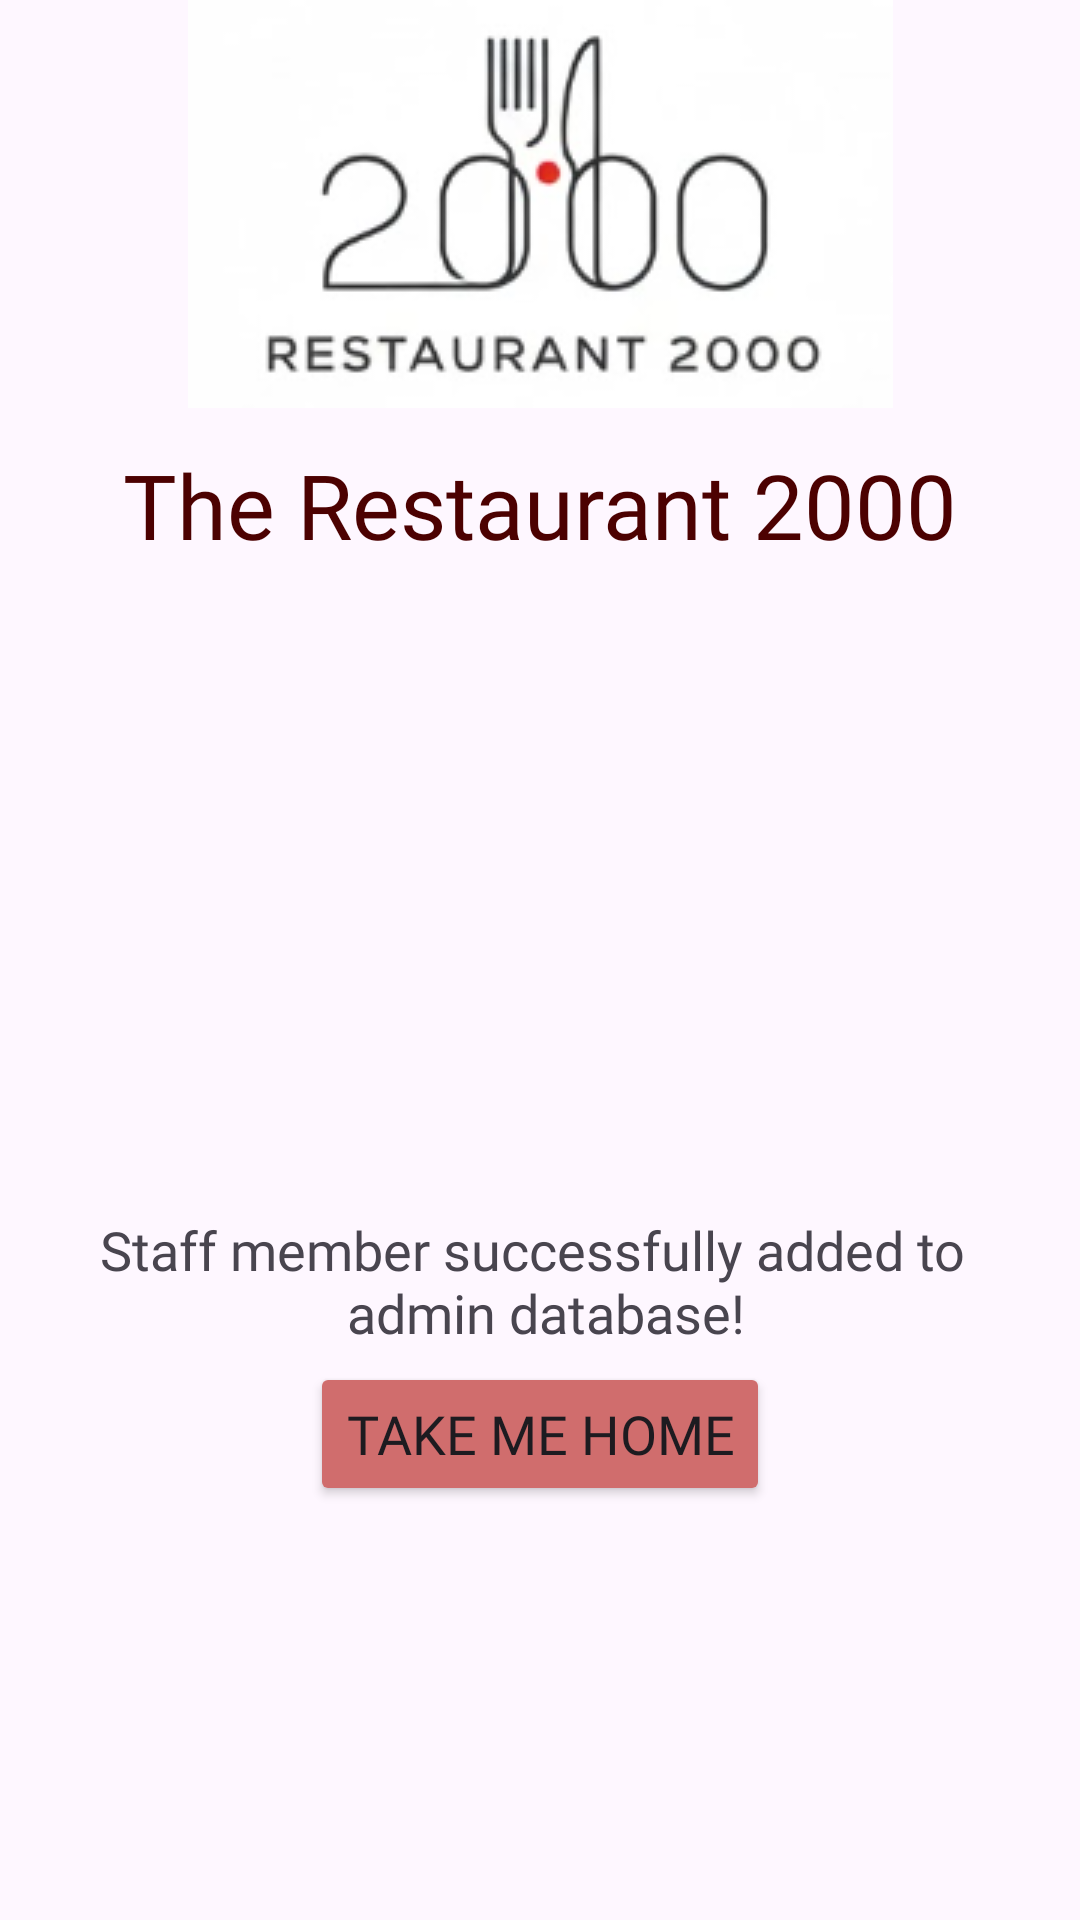

Android layout source for this screen:
<!-- AndroidManifest.xml: application theme Theme.COMP2000Assessment -->
<!-- res/layout/activity_staff_added_confirmation.xml -->
<?xml version="1.0" encoding="utf-8"?>
<androidx.constraintlayout.widget.ConstraintLayout xmlns:android="http://schemas.android.com/apk/res/android"
    xmlns:app="http://schemas.android.com/apk/res-auto"
    xmlns:tools="http://schemas.android.com/tools"
    android:id="@+id/staffAdd_SuccessScreen"
    android:layout_width="match_parent"
    android:layout_height="match_parent"
    tools:context=".users.Staff_Added_Confirmation">

    <ImageView
        android:id="@+id/restaurant_Logo"
        android:layout_width="wrap_content"
        android:layout_height="wrap_content"
        app:layout_constraintEnd_toEndOf="parent"
        app:layout_constraintHorizontal_bias="0.502"
        app:layout_constraintStart_toStartOf="parent"
        app:layout_constraintTop_toTopOf="parent"
        app:srcCompat="@drawable/restaurant_logo" />

    <TextView
        android:id="@+id/restaurantName_AdminConfirm"
        android:layout_width="wrap_content"
        android:layout_height="wrap_content"
        android:layout_marginTop="12dp"
        android:fontFamily="@font/abril_fatface"
        android:text="@string/restaurantName"
        android:textColor="@color/wine_red"
        android:textSize="30sp"
        app:layout_constraintEnd_toEndOf="@+id/restaurant_Logo"
        app:layout_constraintStart_toStartOf="@+id/restaurant_Logo"
        app:layout_constraintTop_toBottomOf="@+id/restaurant_Logo" />

    <TextView
        android:id="@+id/memberAddedMsg"
        android:layout_width="wrap_content"
        android:layout_height="wrap_content"
        android:layout_marginTop="216dp"
        android:fontFamily="@font/coustard"
        android:text="@string/staff_added_Message"
        android:textAlignment="center"
        android:textSize="18sp"
        app:layout_constraintEnd_toEndOf="@+id/restaurantName_AdminConfirm"
        app:layout_constraintHorizontal_bias="0.523"
        app:layout_constraintStart_toStartOf="@+id/restaurantName_AdminConfirm"
        app:layout_constraintTop_toBottomOf="@+id/restaurantName_AdminConfirm" />

    <Button
        android:id="@+id/staff_adminSuccess_HomeBtn"
        android:layout_width="wrap_content"
        android:layout_height="wrap_content"
        android:backgroundTint="@color/coral"
        android:fontFamily="@font/coustard"
        android:text="@string/backHomeTxt"
        android:textSize="18sp"
        app:layout_constraintBottom_toBottomOf="parent"
        app:layout_constraintEnd_toEndOf="@+id/memberAddedMsg"
        app:layout_constraintStart_toStartOf="@+id/memberAddedMsg"
        app:layout_constraintTop_toBottomOf="@+id/memberAddedMsg"
        app:layout_constraintVertical_bias="0.03" />
</androidx.constraintlayout.widget.ConstraintLayout>
<!-- resources referenced by this layout -->
<resources>
  <color name="coral">#D06D6D</color>
  <color name="wine_red">#FE4B0000</color>
  <!-- drawable restaurant_logo: png bitmap (drawable, 20169 bytes) -->
  <string name="backHomeTxt">Take me home</string>
  <string name="restaurantName">The Restaurant 2000</string>
  <string name="staff_added_Message">Staff member successfully added to \n admin database!</string>
  <style name="Theme.COMP2000Assessment" parent="Base.Theme.COMP2000Assessment" />
  <style name="Base.Theme.COMP2000Assessment" parent="Theme.Material3.DayNight.NoActionBar">
          
          
      </style>
</resources>
